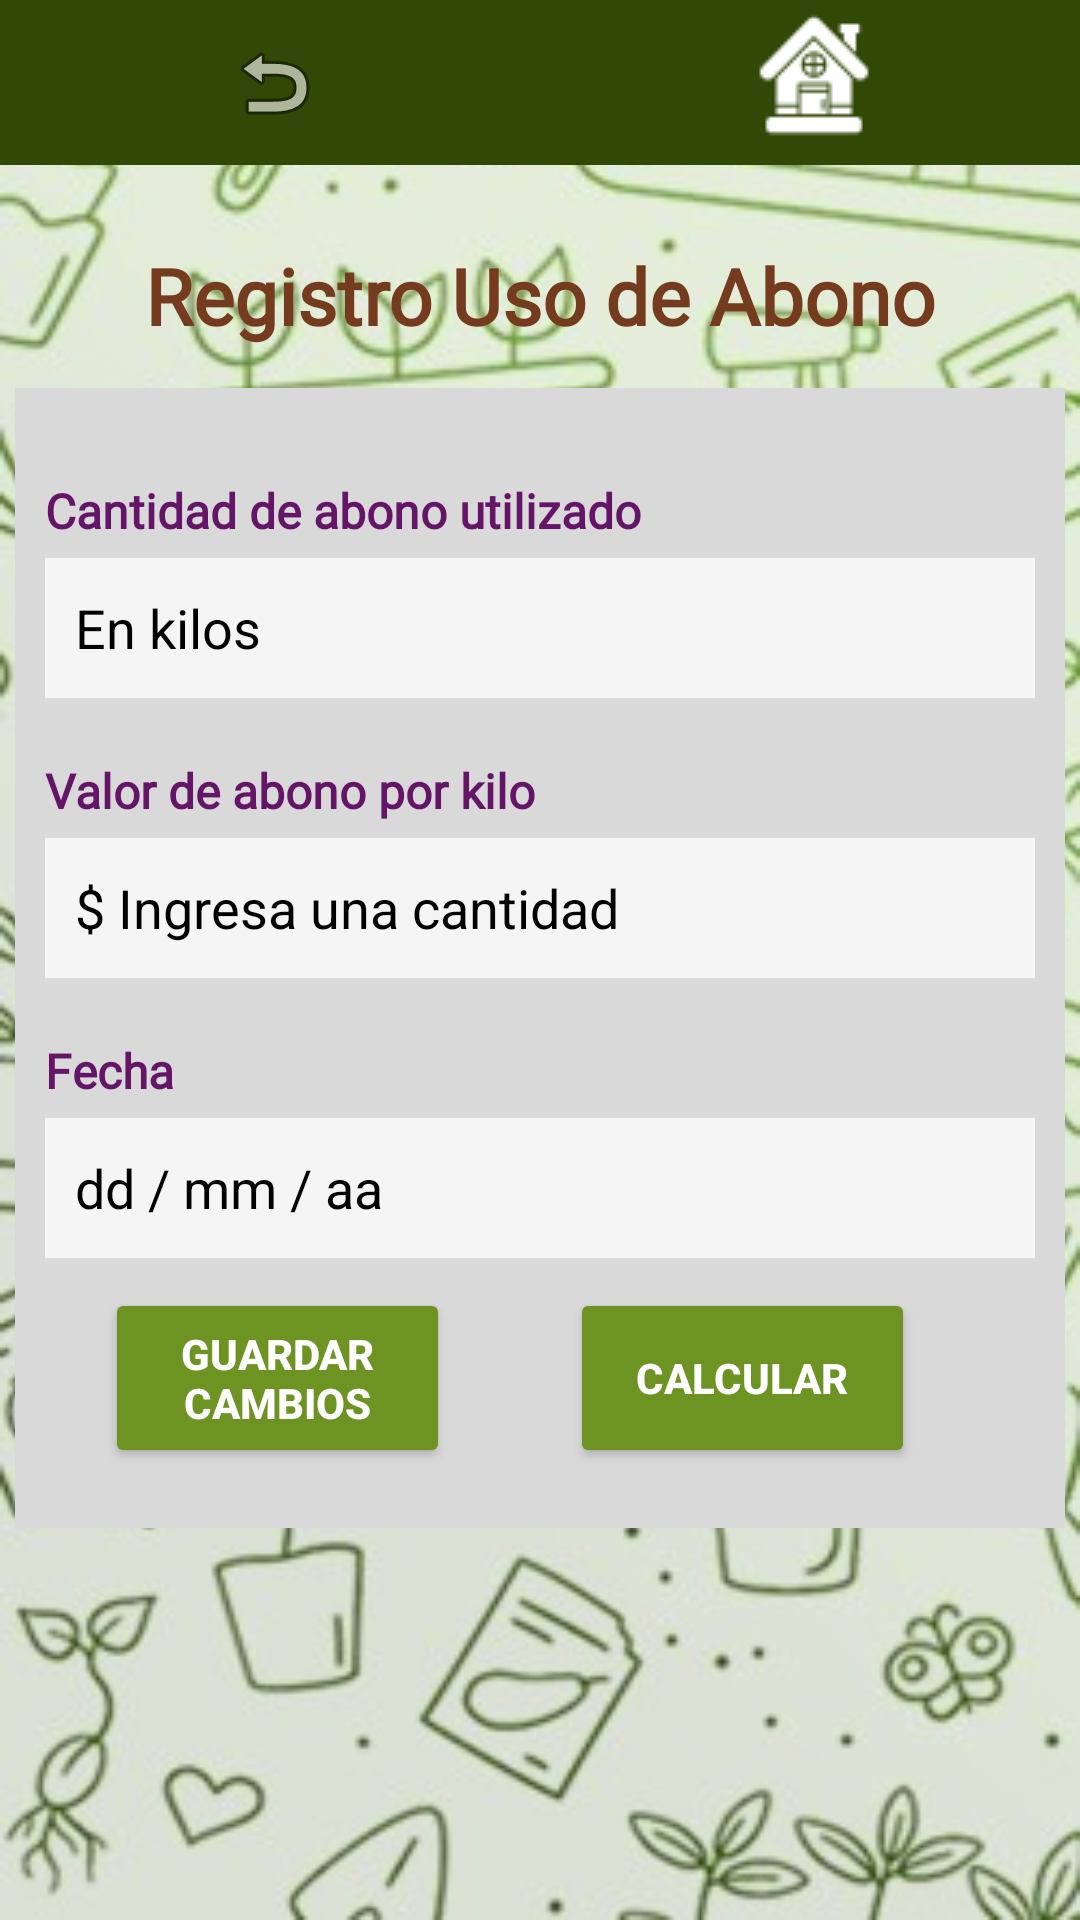

Reconstruct the res/layout file that produces this screen, plus the resources it refers to.
<!-- AndroidManifest.xml: application theme Theme.EcoGardenApp2 -->
<!-- res/layout/activity_registro_abono.xml -->
<?xml version="1.0" encoding="utf-8"?>
<androidx.constraintlayout.widget.ConstraintLayout xmlns:android="http://schemas.android.com/apk/res/android"
    xmlns:app="http://schemas.android.com/apk/res-auto"
    xmlns:tools="http://schemas.android.com/tools"
    android:layout_width="match_parent"
    android:layout_height="match_parent"
    tools:context=".RegistroAbono"
    android:background="@drawable/fondo_pantallas_secundaria">


    <TextView
        android:id="@+id/RegAb_txtV_titulo"
        android:layout_width="match_parent"
        android:layout_height="wrap_content"
        android:fontFamily="@font/mali_bold"
        android:textAlignment="center"
        android:text="@string/txtV_RegAb_Title"
        android:textColor="@color/Avellana"
        android:textSize="26sp"
        android:textStyle="bold"
        app:layout_constraintBottom_toBottomOf="parent"
        app:layout_constraintEnd_toEndOf="parent"
        app:layout_constraintHorizontal_bias="0.0"
        app:layout_constraintStart_toStartOf="parent"
        app:layout_constraintTop_toTopOf="parent"
        app:layout_constraintVertical_bias="0.134" />


    <LinearLayout
        android:id="@+id/linearLayout3"
        android:layout_width="350dp"
        android:layout_height="380dp"
        android:background="#D9D9D9"
        android:orientation="vertical"
        android:padding="10dp"
        app:layout_constraintBottom_toBottomOf="parent"
        app:layout_constraintEnd_toEndOf="parent"
        app:layout_constraintHorizontal_bias="0.491"
        app:layout_constraintStart_toStartOf="parent"
        app:layout_constraintTop_toTopOf="parent"
        app:layout_constraintVertical_bias="0.498">


        <TextView
            android:layout_width="match_parent"
            android:layout_height="0dp"
            android:layout_weight="1"
            android:fontFamily="@font/inter_bold"
            android:paddingTop="20dp"
            android:text="@string/txtV_RegAb_CantAb"
            android:textAlignment="textStart"
            android:textColor="#651567"
            android:textSize="16sp"
            android:textStyle="bold" />


        <EditText
            android:id="@+id/RegAb_eTxt_kilos"
            android:layout_width="match_parent"
            android:layout_height="0dp"
            android:layout_weight="1"
            android:background="#F5F5F5"
            android:hint="@string/eTxt_RegAb_kilos"
            android:importantForAutofill="no"
            android:inputType="numberDecimal"
            android:paddingStart="10dp"
            android:paddingEnd="10dp"
            android:textColorHint="@color/black"
            tools:ignore="TouchTargetSizeCheck" />


        <TextView
            android:layout_width="match_parent"
            android:layout_height="0dp"
            android:layout_weight="1"
            android:fontFamily="@font/inter_bold"
            android:paddingTop="20dp"
            android:text="@string/txtV_RegAb_ValAb"
            android:textAlignment="textStart"
            android:textColor="#651567"
            android:textSize="16sp"
            android:textStyle="bold" />


        <EditText
            android:id="@+id/RegAb_eTxt_valor"
            android:layout_width="match_parent"
            android:layout_height="0dp"
            android:layout_weight="1"
            android:background="#F5F5F5"
            android:hint="@string/eTxt_Reg_valor"
            android:importantForAutofill="no"
            android:inputType="numberDecimal"
            android:paddingStart="10dp"
            android:paddingEnd="10dp"
            android:textColorHint="@color/black"
            tools:ignore="TouchTargetSizeCheck" />


        <TextView
            android:layout_width="match_parent"
            android:layout_height="0dp"
            android:layout_weight="1"
            android:fontFamily="@font/inter_bold"
            android:paddingTop="20dp"
            android:text="@string/txtV_Reg_Fecha"
            android:textAlignment="textStart"
            android:textColor="#651567"
            android:textSize="16sp"
            android:textStyle="bold" />


        <EditText
            android:id="@+id/RegAb_eTxt_fecha"
            android:layout_width="match_parent"
            android:layout_height="0dp"
            android:layout_weight="1"
            android:background="#F5F5F5"
            android:hint="@string/eTxt_Reg_fecha"
            android:importantForAutofill="no"
            android:inputType="date"
            android:paddingStart="10dp"
            android:paddingEnd="10dp"
            android:textColorHint="@color/black"
            tools:ignore="TouchTargetSizeCheck" />


        <LinearLayout
            android:layout_width="match_parent"
            android:layout_height="wrap_content"
            android:layout_gravity="bottom"
            android:orientation="horizontal"
            android:layout_marginTop="10dp"
            android:layout_marginBottom="10dp">


            <Button
                android:id="@+id/RegAb_btn_guardar"
                android:layout_width="115dp"
                android:layout_height="60dp"
                android:backgroundTint="#6D9422"
                android:text="@string/btn_guardarCambios"
                android:textColor="@color/white"
                android:textStyle="bold"
                android:layout_marginStart="20dp"
                android:layout_marginEnd="20dp"
                android:layout_gravity="center"
                tools:ignore="ButtonStyle" />


            <Button
                android:id="@+id/calcularAbono"
                android:layout_width="115dp"
                android:layout_height="60dp"
                android:backgroundTint="#6D9422"
                android:text="@string/btn_calcular"
                android:textColor="@color/white"
                android:textStyle="bold"
                android:layout_marginStart="20dp"
                android:layout_marginEnd="20dp"
                android:layout_gravity="center"
                tools:ignore="ButtonStyle" />


        </LinearLayout>


    </LinearLayout>


    <LinearLayout
        android:layout_width="match_parent"
        android:layout_height="wrap_content"
        android:orientation="horizontal"
        app:layout_constraintEnd_toEndOf="parent"
        app:layout_constraintStart_toStartOf="parent"
        app:layout_constraintTop_toTopOf="parent"
        android:background="@color/VerdeOliva">


        <ImageButton
            android:id="@+id/btn_back"
            android:layout_width="55dp"
            android:layout_height="55dp"
            android:layout_weight="1"
            android:backgroundTint="#324807"
            android:contentDescription="@string/Imgbtn_descriptionBack"
            app:layout_constraintBottom_toBottomOf="parent"
            app:layout_constraintEnd_toEndOf="parent"
            app:layout_constraintHorizontal_bias="0.044"
            app:layout_constraintStart_toStartOf="parent"
            app:layout_constraintTop_toTopOf="parent"
            app:layout_constraintVertical_bias="0.0"
            app:srcCompat="@android:drawable/ic_menu_revert" />


        <ImageButton
            android:id="@+id/btn_home"
            android:layout_width="50dp"
            android:layout_height="50dp"
            android:layout_weight="1"
            android:backgroundTint="#324807"
            android:contentDescription="@string/Imbtn_descriptionhome"
            app:layout_constraintBottom_toBottomOf="parent"
            app:layout_constraintEnd_toEndOf="parent"
            app:layout_constraintHorizontal_bias="0.318"
            app:layout_constraintStart_toStartOf="parent"
            app:layout_constraintTop_toTopOf="parent"
            app:layout_constraintVertical_bias="0.0"
            app:srcCompat="@drawable/home2" />


    </LinearLayout>


    <ImageView
        android:layout_width="130dp"
        android:layout_height="130dp"
        android:backgroundTint="@android:color/transparent"
        android:contentDescription="@string/ImgV_descriptionlogoa"
        android:src="@drawable/logook"
        app:layout_constraintBottom_toBottomOf="parent"
        app:layout_constraintEnd_toEndOf="parent"
        app:layout_constraintStart_toStartOf="parent"
        android:layout_marginBottom="30dp"/>




</androidx.constraintlayout.widget.ConstraintLayout>
<!-- resources referenced by this layout -->
<resources>
  <color name="Avellana">#743B1E </color>
  <color name="VerdeOliva">#324807 </color>
  <color name="black">#FF000000</color>
  <color name="white">#FFFFFFFF</color>
  <!-- drawable fondo_pantallas_secundaria: jpeg bitmap (drawable, 39404 bytes) -->
  <!-- drawable home2: png bitmap (drawable, 5087 bytes) -->
  <string name="Imbtn_descriptionhome">Home</string>
  <string name="ImgV_descriptionlogoa">Logo EcoGarden</string>
  <string name="Imgbtn_descriptionBack">Regresar</string>
  <string name="btn_calcular">Calcular</string>
  <string name="btn_guardarCambios">Guardar cambios</string>
  <string name="eTxt_RegAb_kilos">En kilos</string>
  <string name="eTxt_Reg_fecha">dd / mm / aa </string>
  <string name="eTxt_Reg_valor">$ Ingresa una cantidad </string>
  <string name="txtV_RegAb_CantAb">Cantidad de abono utilizado</string>
  <string name="txtV_RegAb_Title">Registro Uso de Abono</string>
  <string name="txtV_RegAb_ValAb">Valor de abono por kilo</string>
  <string name="txtV_Reg_Fecha">Fecha</string>
  <style name="Theme.EcoGardenApp2" parent="Base.Theme.EcoGardenApp2" />
  <style name="Base.Theme.EcoGardenApp2" parent="Theme.Material3.DayNight.NoActionBar">
          
          
      </style>
</resources>
